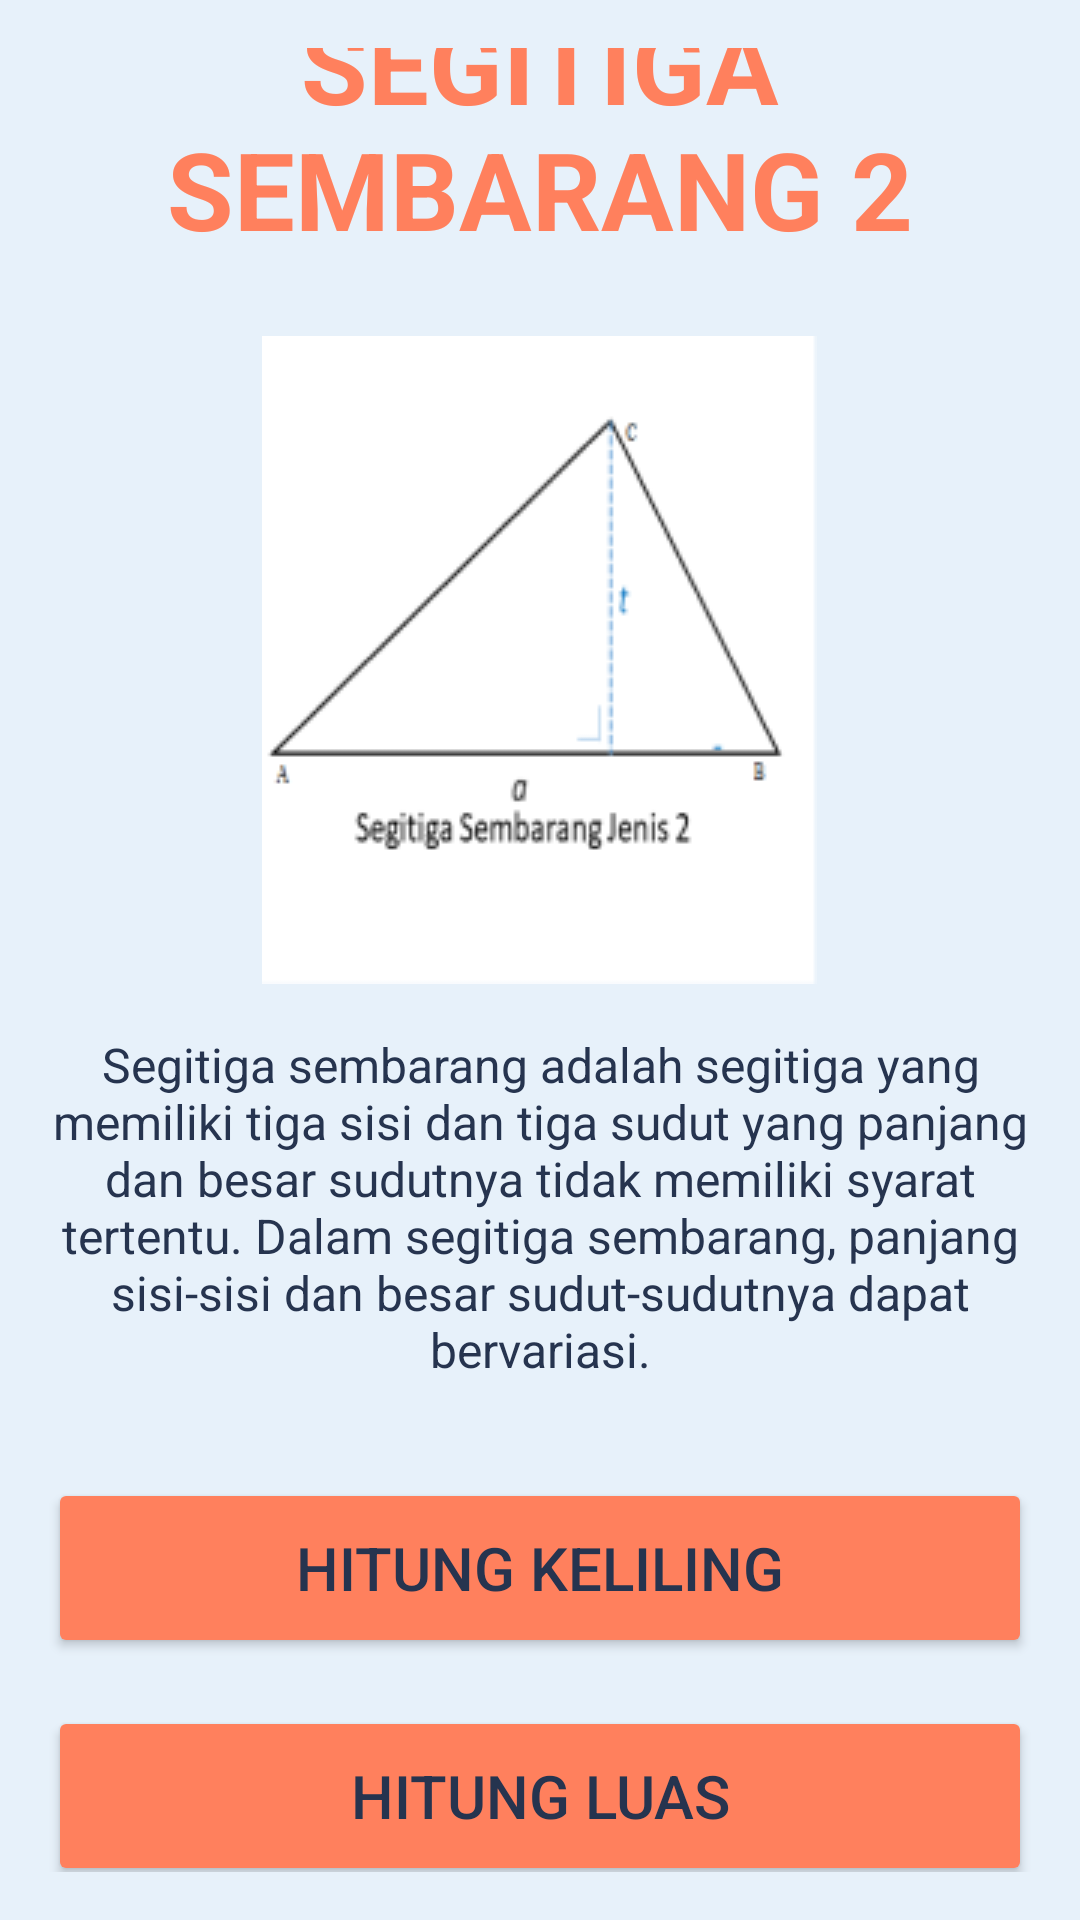

Android layout source for this screen:
<!-- AndroidManifest.xml: application theme Theme.Segitiga -->
<!-- res/layout/activity_segitiga_sembarang2.xml -->
<?xml version="1.0" encoding="utf-8"?>
<LinearLayout
    xmlns:android="http://schemas.android.com/apk/res/android"
    android:layout_width="match_parent"
    android:layout_height="match_parent"
    android:orientation="vertical"
    android:padding="16dp"
    android:background="#E7F1FA"
    android:gravity="center">

    <TextView
        android:layout_width="wrap_content"
        android:layout_height="wrap_content"
        android:layout_marginBottom="25dp"
        android:textAlignment="center"
        android:text="SEGITIGA SEMBARANG 2"
        android:textColor="#FF805D"
        android:textSize="36sp"
        android:textStyle="bold" />
    <ImageView
        android:layout_width="wrap_content"
        android:layout_height="wrap_content"
        android:layout_marginBottom="16dp"
        android:src="@drawable/gambar05"
        android:contentDescription="Gambar Segitiga" />

    <TextView
        android:layout_width="wrap_content"
        android:layout_height="wrap_content"
        android:layout_marginBottom="32dp"
        android:textAlignment="center"
        android:text="Segitiga sembarang adalah segitiga yang memiliki tiga sisi dan tiga sudut yang panjang dan besar sudutnya tidak memiliki syarat tertentu. Dalam segitiga sembarang, panjang sisi-sisi dan besar sudut-sudutnya dapat bervariasi."
        android:textColor="#26344F"
        android:textSize="16sp" />

    <Button
        android:id="@+id/buttonKeliling"
        android:layout_width="match_parent"
        android:layout_height="60dp"
        android:text="Hitung Keliling"
        android:textSize="20sp"
        android:textColor="#26344F"
        android:backgroundTint="#FF805D"
        android:layout_marginBottom="8dp" />

    <Button
        android:id="@+id/buttonLuas"
        android:layout_width="match_parent"
        android:layout_height="60dp"
        android:text="Hitung Luas"
        android:textSize="20sp"
        android:textColor="#26344F"
        android:backgroundTint="#FF805D"
        android:layout_marginTop="8dp" />

    <LinearLayout
        android:layout_width="match_parent"
        android:layout_height="wrap_content"
        android:orientation="horizontal"
        android:gravity="center"
        android:layout_marginTop="15dp"
        >

        <Button
            android:id="@+id/backButton"
            android:layout_width="wrap_content"
            android:layout_height="wrap_content"
            android:text="Back"
            android:textSize="18sp"
            android:textColor="#FF805D"
            android:backgroundTint="#26344F"
            android:layout_marginEnd="8dp" />

    </LinearLayout>
</LinearLayout>
<!-- resources referenced by this layout -->
<resources>
  <!-- drawable gambar05: png bitmap (drawable, 7567 bytes) -->
  <style name="Theme.Segitiga" parent="Base.Theme.Segitiga" />
  <style name="Base.Theme.Segitiga" parent="Theme.Material3.DayNight.NoActionBar">
          
          
      </style>
</resources>
